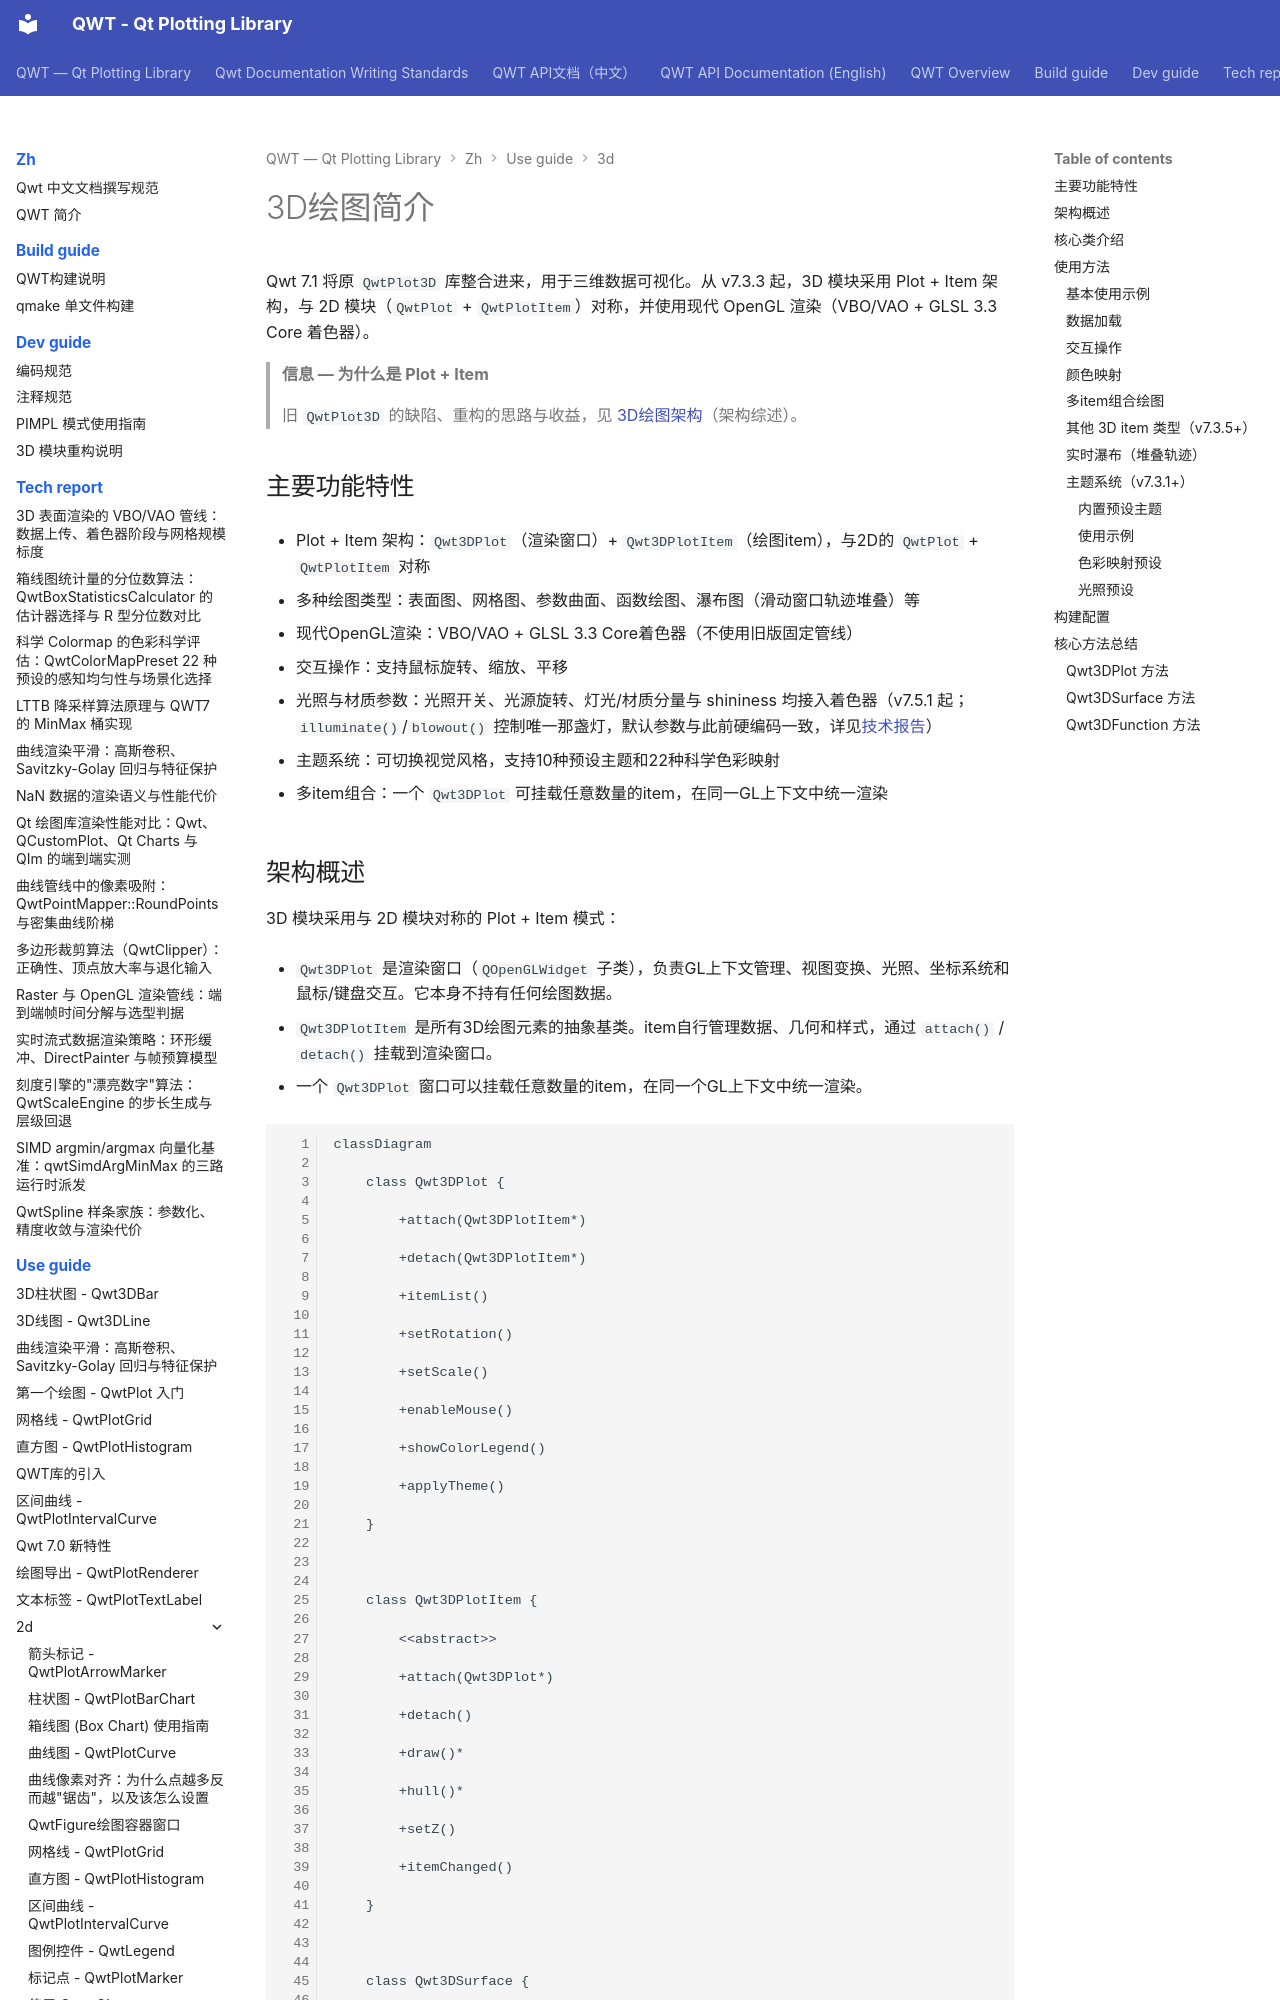

repository: czyt1988/QWT · page: zh/use-guide/3d/3d-plot/index.html · generator: mkdocs

# 3D绘图简介



Qwt 7.1 将原 `QwtPlot3D` 库整合进来，用于三维数据可视化。从 v7.3.3 起，3D 模块采用 Plot + Item 架构，与 2D 模块（`QwtPlot` + `QwtPlotItem`）对称，并使用现代 OpenGL 渲染（VBO/VAO + GLSL 3.3 Core 着色器）。



> **信息 — 为什么是 Plot + Item**

>

> 旧 `QwtPlot3D` 的缺陷、重构的思路与收益，见 [3D绘图架构](3d-architecture.md)（架构综述）。



## 主要功能特性



- Plot + Item 架构：`Qwt3DPlot`（渲染窗口）+ `Qwt3DPlotItem`（绘图item），与2D的 `QwtPlot` + `QwtPlotItem` 对称

- 多种绘图类型：表面图、网格图、参数曲面、函数绘图、瀑布图（滑动窗口轨迹堆叠）等

- 现代OpenGL渲染：VBO/VAO + GLSL 3.3 Core着色器（不使用旧版固定管线）

- 交互操作：支持鼠标旋转、缩放、平移

- 光照与材质参数：光照开关、光源旋转、灯光/材质分量与 shininess 均接入着色器（v7.5.1 起；`illuminate()`/`blowout()` 控制唯一那盏灯，默认参数与此前硬编码一致，详见[技术报告](../../tech-report/3d-surface-pipeline.md)）

- 主题系统：可切换视觉风格，支持10种预设主题和22种科学色彩映射

- 多item组合：一个 `Qwt3DPlot` 可挂载任意数量的item，在同一GL上下文中统一渲染
